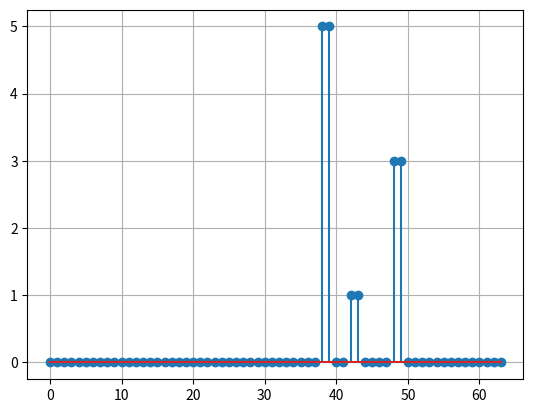

Reproduce this figure in Python. (Note: this script raises an exception after producing the figure.)
import numpy as np
import scipy as sp
import scipy.linalg
import csv
from scipy import fft

def prony(x: np.array, T: float):
    if len(x) % 2 == 1:
        x = x[:len(x)-1]

    p = len(x) // 2

    shift_x = [0] + list(x)
    a = scipy.linalg.solve([shift_x[p+i:i:-1] for i in range(p)], -x[p::])

    z = np.roots([*a[::-1], 1])

    h = scipy.linalg.solve([z**n for n in range(1, p + 1)], x[:p])

    f = 1 / (2 * np.pi * T) * np.arctan(np.imag(z) / np.real(z))
    alfa = 1 / T * np.log(np.abs(z))
    A = np.abs(h)
    fi = np.arctan(np.imag(h) / np.real(h))

    return f, alfa, A, fi    

def median(b):
    a = b.copy()
    a.sort()
    if a.size % 2:
        return a[int(a.size / 2)]
    return (a[int((a.size) / 2)] + a[int((a.size) / 2 - 1)]) / 2.0

def slide_median(x: np.ndarray, m):
    x_filtered = np.zeros(x.size)
    for i in range(x.size):
        if i < m:
            x_filtered[i] = median(x[0 : 2 * i + 1])
        elif i >= x.size - m - 1:
            x_filtered[i] = median(x[i - (x.size - i) : x.size])
        else:
            x_filtered[i] = median(x[i - m : i + m + 1])
    return x_filtered

def rot_point_arr(a):
    f = lambda a, b, c: 1 if (b > a and b > c) or (b < a and b < c) else 0
    rot = np.array([f(a[i], a[i + 1], a[i + 2]) for i in range(a.size - 2)])
    return rot

def kandell(x, x_model):
    r = x - x_model
    r_est = 2.0 / 3.0 * (x.size - 2)
    r_disp = (16 * x.size - 29) / 90.0
    rot_points_amount = rot_point_arr(r).sum()
    print("Rotation points amount:", rot_points_amount)
    print("Estimated", r_est, "+-", r_disp)
    if rot_points_amount < r_est + r_disp and rot_points_amount > r_est - r_disp:
        print('rot point random')
    elif rot_points_amount > r_est + r_disp:
        print('rot point oscillating')
    elif rot_points_amount < r_est - r_disp:
        print('rot point korrelation')   

if __name__ == "__main__":
    from matplotlib import pyplot as plt
        
    # Signal
    h = 0.02
    x = np.array([sum([(k * np.exp(-h * i / k) * np.cos(2 * np.pi * k * h * i + np.pi / 4.)) for k in range(1, 4)]) for i in range(1, 201)])


    # test signal
    N = 128
    # Time vector
    t = np.linspace(0, 1, N, endpoint=True)

    # Amplitudes and freqs
    f1, f2, f3 = 2, 7, 12
    A1, A2, A3 = 5, 1, 3

    # Signal
    x = A1 * np.cos(2*np.pi*f1*t) + A2 * np.cos(2*np.pi*f2*t) + A3 * np.cos(2*np.pi*f3*t)
    
    f, alfa, A, fi = prony(x, 0.1)
    plt.stem(2*A)
    plt.plot()
    plt.grid()
    plt.figure()

    time = []
    temp = []

    with open('export.csv', newline='') as csvfile:
        reader = csv.reader(csvfile, delimiter=',', quotechar='|')
        for row in reader:
            time.append(row[0])
            temp.append((float(row[2]) + float(row[3])) / 2.0)
    #remove names
    time = time[1::]
    temp = temp[1::]

    temp = [float(t) for t in temp]

    # plot all values
    plt.plot(temp)
    trend = slide_median(np.array(temp), 55)
    plt.plot(trend)

    # 3 parts: trend, regular coleb, ostatki
    # kandell says if ostatki is random
    kandell(trend, np.array(temp))

    plt.figure()
    # regular coleb with fft
    f = np.fft.fft(temp)
    ff = f.real * f.real + f.imag * f.imag
    sz = len(ff)
    ff = ff[0:100]
    plt.plot(ff)
    plt.grid()
    for delta in [1, 8]:
        ff = ff[delta:100]
        print(sz / ((ff.argmax() + delta)), "days")    
    plt.show()
